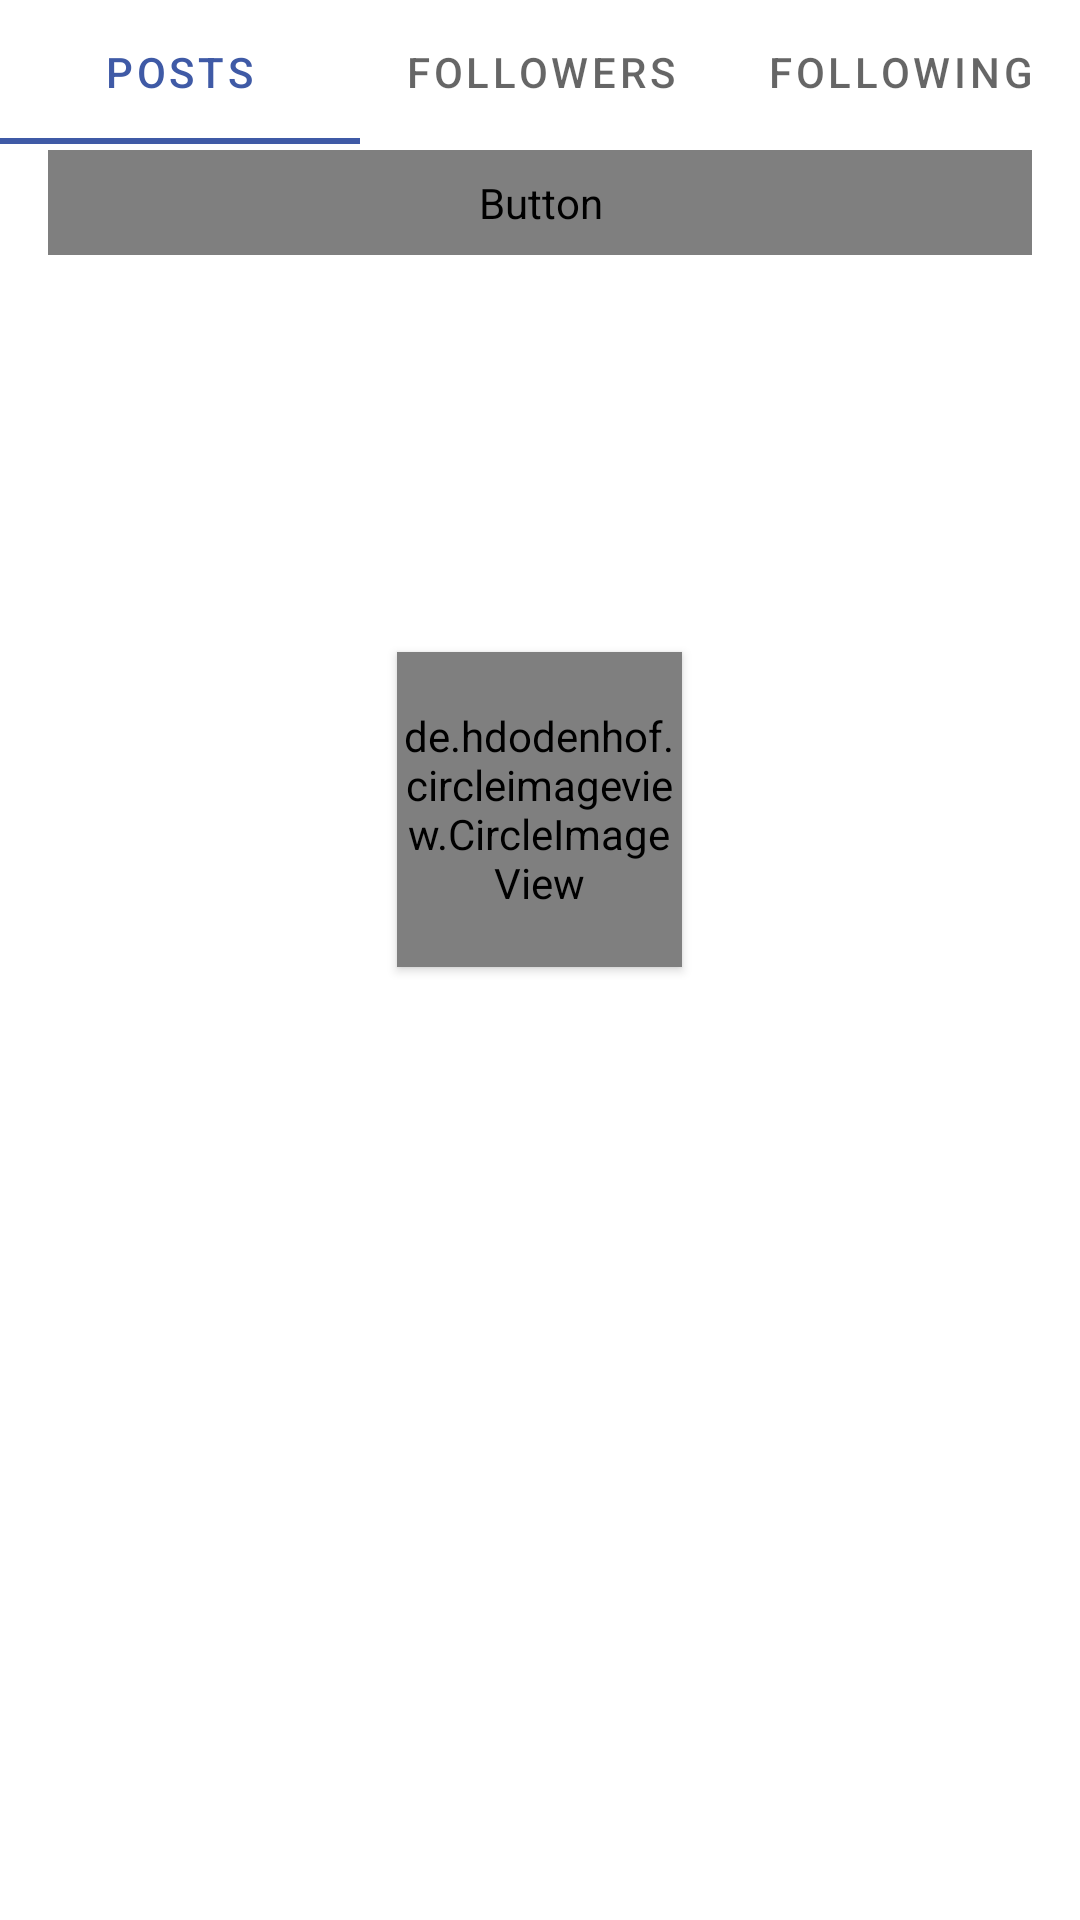

Produce the Android XML layout that renders to this screen, including the resource entries it uses.
<!-- AndroidManifest.xml: application theme AppTheme -->
<!-- res/layout/fragment_notifications.xml -->
<?xml version="1.0" encoding="utf-8"?>
<androidx.coordinatorlayout.widget.CoordinatorLayout
    xmlns:android="http://schemas.android.com/apk/res/android"
    xmlns:app="http://schemas.android.com/apk/res-auto"
    xmlns:tools="http://schemas.android.com/tools"
    android:layout_width="match_parent"
    android:layout_height="match_parent"
    tools:context=".ui.notifications.NotificationsFragment">

    <ImageView
        android:id="@+id/image_wall"
        android:scaleType="centerCrop"
        android:layout_width="match_parent"
        android:layout_height="185dp"
        app:layout_constraintTop_toTopOf="parent" />


    <de.hdodenhof.circleimageview.CircleImageView
        android:id="@+id/avatar"
        android:layout_width="95dp"
        android:layout_height="105dp"
        android:layout_gravity="center"
        android:elevation="2dp"
        android:src="@drawable/ic_camera"
        app:civ_border_color="#FF000000"
        app:civ_border_width="2dp"
        app:layout_anchorGravity="bottom|center"
        app:layout_constraintTop_toBottomOf="@id/image_wall"
        app:layout_constraintLeft_toLeftOf="parent"
        app:layout_constraintRight_toRightOf="parent"
        tools:layout_editor_absoluteX="158dp"
        tools:layout_editor_absoluteY="0dp"
        android:translationY="-50dp"/>

    <LinearLayout
        android:layout_width="match_parent"
        android:layout_height="wrap_content"
        android:orientation="vertical"
        android:id="@+id/basic_profiles"
        android:gravity="center"
        android:translationY="-20dp"
        app:layout_constraintTop_toBottomOf="@+id/avatar"
        android:layout_marginHorizontal="@dimen/margin_xsmall"
        android:layout_marginBottom="@dimen/margin_xsmall"
        >
        <LinearLayout
            android:layout_width="match_parent"
            android:layout_height="wrap_content"
            android:orientation="horizontal"
            android:gravity="center_vertical">


        <TextView
            android:layout_width="wrap_content"
            android:layout_height="wrap_content"
            android:fontFamily="@font/lato_bold"
            android:textAlignment="center"
            android:layout_weight="3"
            android:textColor="#000000"
            android:textSize="28sp" />

        </LinearLayout>
        <TextView
            android:layout_width="match_parent"
            android:layout_height="wrap_content"
            android:layout_marginTop="@dimen/margin_xsmall"
            android:layout_weight="1"
            android:ellipsize="end"
            android:fontFamily="@font/lato"
            android:textSize="16dp" />


        <Button
            style="@style/Widget.MaterialComponents.Button.OutlinedButton"
            android:layout_width="match_parent"
            android:layout_height="35dp"
            android:layout_marginTop="@dimen/margin_xsmall"
            android:layout_weight="1"
            android:fontFamily="@font/lato_bold"
            android:text="Edit Profile"
            android:textAppearance="@style/TextAppearance.AppCompat.Small"
            android:textColorLink="#4CAF50"
            android:textSize="12sp"
            app:rippleColor="@color/colorAccent" />
    </LinearLayout>

    <com.google.android.material.tabs.TabLayout
        android:layout_width="match_parent"
        app:layout_constraintTop_toBottomOf="@+id/basic_profiles"
        android:id="@+id/user_follows"
        android:layout_height="wrap_content">
        <com.google.android.material.tabs.TabItem
            android:layout_width="wrap_content"
            android:layout_height="wrap_content"
            android:text="posts"
            />

        <com.google.android.material.tabs.TabItem
            android:layout_width="wrap_content"
            android:layout_height="wrap_content"
            android:text="followers"
            />

        <com.google.android.material.tabs.TabItem
            android:layout_width="wrap_content"
            android:layout_height="wrap_content"
            android:text="following"
            />


    </com.google.android.material.tabs.TabLayout>
    <androidx.recyclerview.widget.RecyclerView
        xmlns:android="http://schemas.android.com/apk/res/android"
        android:layout_width="match_parent"
        android:id="@+id/cloud_photo_gallery"
        app:layout_constraintTop_toBottomOf="@+id/user_follows"
        app:layout_constraintBottom_toBottomOf="parent"
        android:layout_height="0dp" />

    <androidx.recyclerview.widget.RecyclerView
        xmlns:android="http://schemas.android.com/apk/res/android"
        android:layout_width="match_parent"
        android:id="@+id/followers"
        app:layout_constraintTop_toBottomOf="@+id/user_follows"
        app:layout_constraintBottom_toBottomOf="parent"
        android:visibility="invisible"
        android:layout_height="0dp" />

    <androidx.recyclerview.widget.RecyclerView
        xmlns:android="http://schemas.android.com/apk/res/android"
        android:layout_width="match_parent"
        android:id="@+id/following"
        app:layout_constraintTop_toBottomOf="@+id/user_follows"
        app:layout_constraintBottom_toBottomOf="parent"
        android:visibility="invisible"
        android:layout_height="0dp" />
</androidx.coordinatorlayout.widget.CoordinatorLayout>
<!-- resources referenced by this layout -->
<resources>
  <color name="colorAccent">#03DAC5</color>
  <dimen name="margin_xsmall">16dp</dimen>
  <style name="AppTheme" parent="Theme.MaterialComponents.DayNight.NoActionBar">
          
          <item name="android:immersive">true</item>
          <item name="android:windowFullscreen">true</item>
          <item name="android:windowTranslucentStatus">true</item>
          <item name="android:windowTranslucentNavigation">true</item>
          <item name="colorPrimary">@color/colorPrimary</item>
          <item name="colorPrimaryDark">@color/colorPrimaryDark</item>
          <item name="colorAccent">@color/colorAccent</item>
      </style>
  <color name="colorPrimary">#3F5AA6</color>
  <color name="colorPrimaryDark">#3700B3</color>
</resources>
